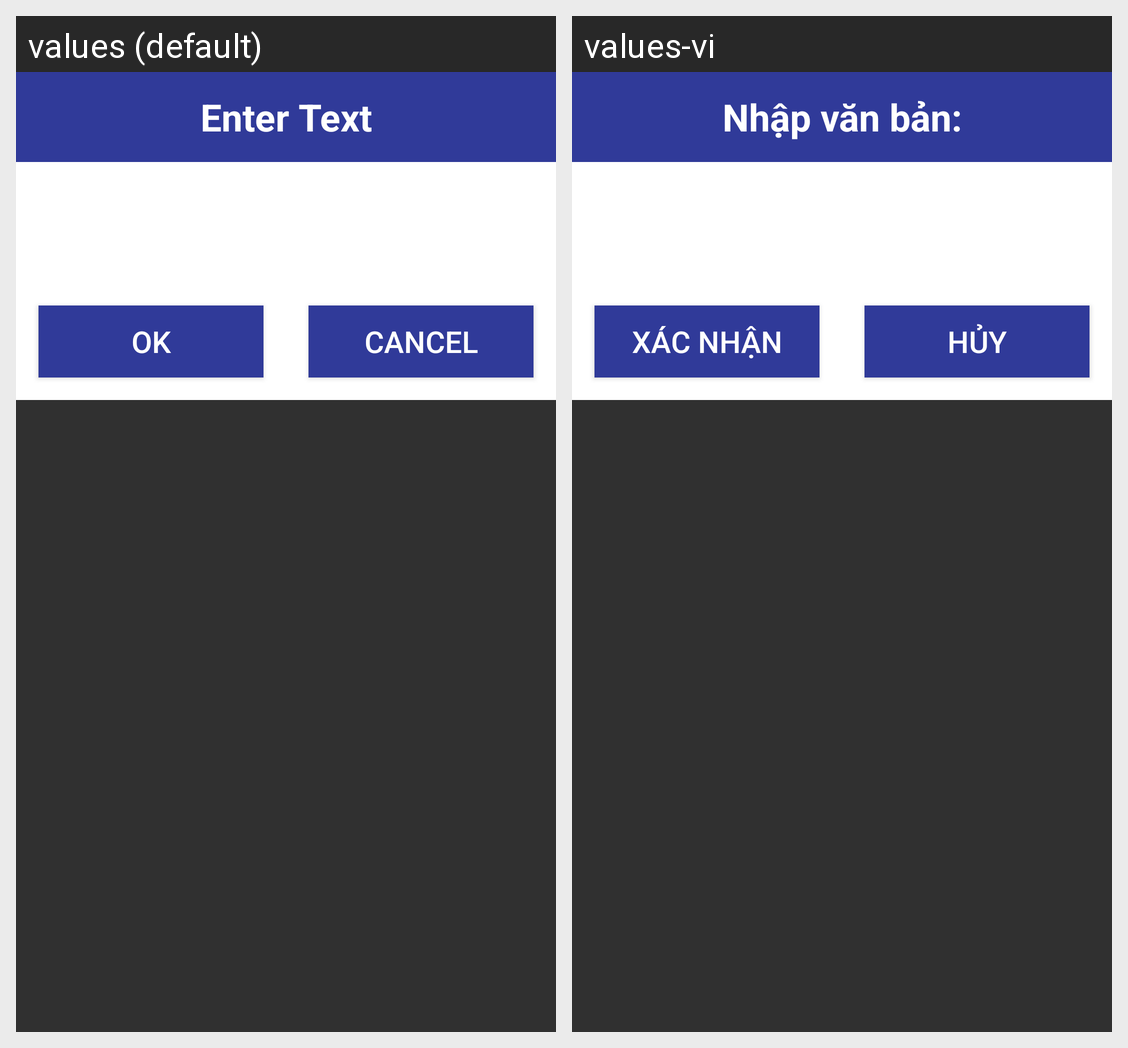

For this localized Android screen grid, give each drawn string resource with its value in every locale shown.
Android screen res/layout/layout_dialog_set_text.xml rendered under 2 locales, left to right: values (default), values-vi. Device: Nexus 5 (rendered at 1080×1920; each locale shown at half size, 540×960, under a caption strip naming it); theme Theme.AppCompat.NoActionBar.
Strings drawn on this screen, with the default value and each locale's value (text and hints the layout hard-codes, and strings that could not be matched under every locale, appear in the picture but are not listed):

dialog_set_text_tittle
  values: Enter Text
  values-vi: Nhập văn bản:

button_ok
  values: OK
  values-vi: Xác nhận

button_cancel
  values: Cancel
  values-vi: Hủy
